Run: headless pygame with SDL's dummy video driver; simulated clock (each Clock.tick advances the game by its frame time, no real sleeping); random seed 0; keys injected as events and as key.get_pressed() state; no mouse input.
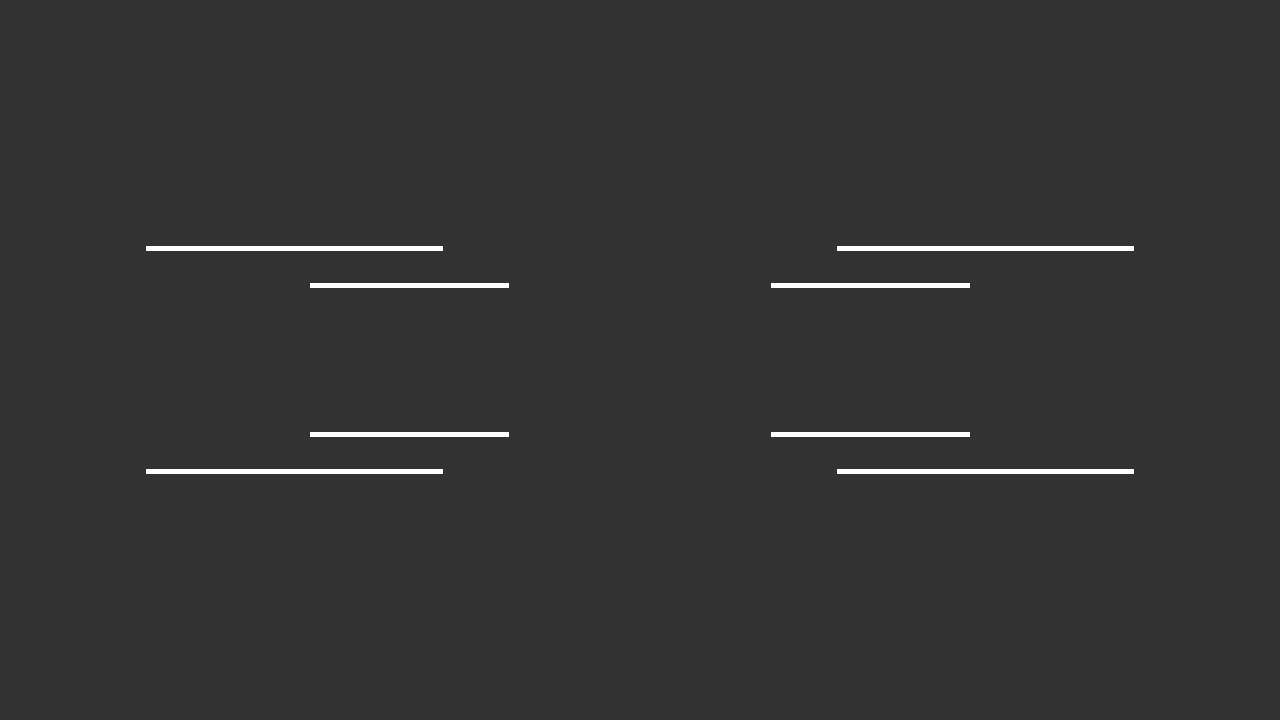
Frame 1 of 4 · flips 1–60 · no input
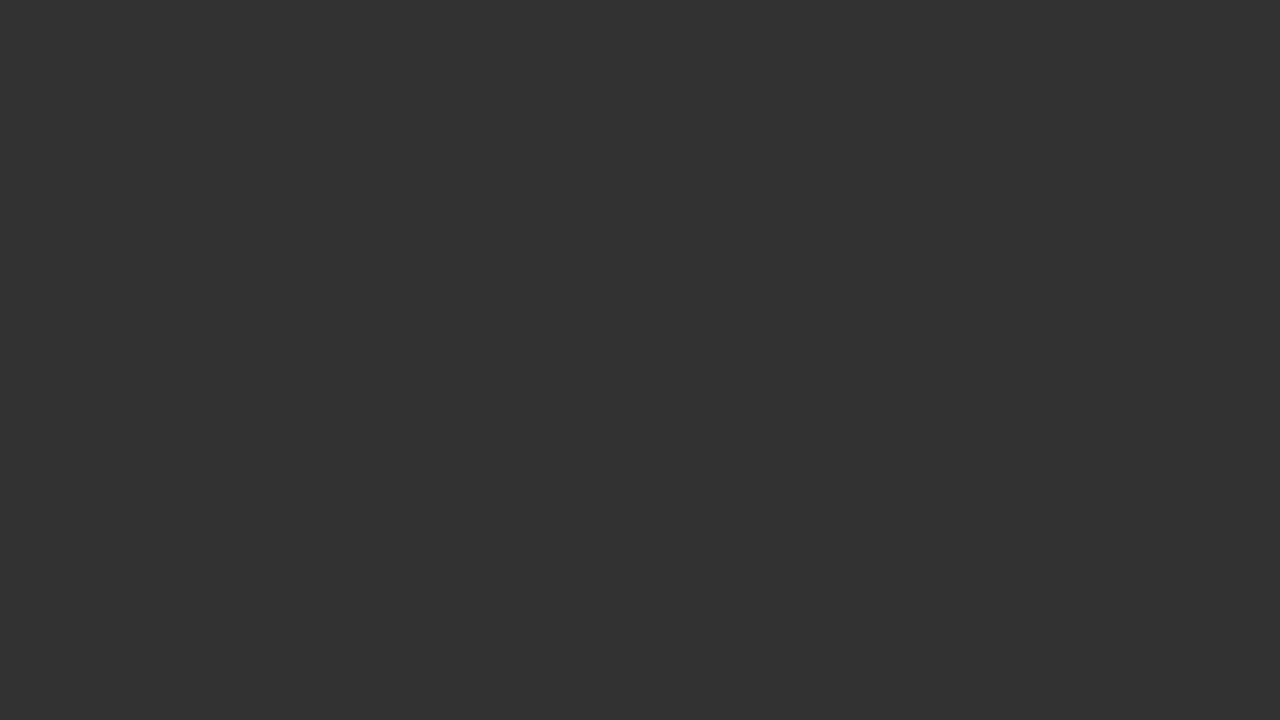
Frame 2 of 4 · flips 61–180 · tapped SPACE, RETURN · held RIGHT (→), D
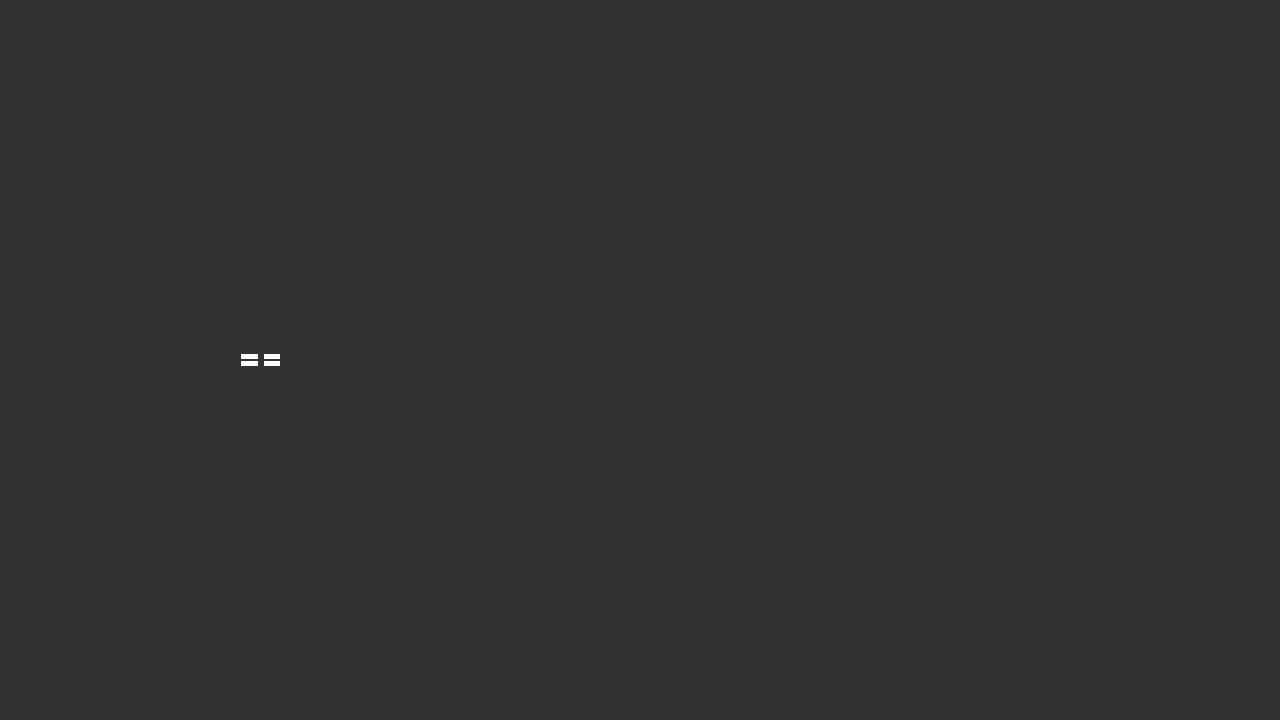
Frame 3 of 4 · flips 181–300 · held DOWN (↓), S
Frame 4 of 4 · flips 301–420 · held LEFT (←), A, UP (↑), W · screen same as frame 1, image omitted

The pygame program that drew these frames:

import pygame
from math import sqrt, sin, cos, tan

# pygame setup
pygame.init()
screen = pygame.display.set_mode((1280, 720))
clock = pygame.time.Clock()
font = pygame.font.Font(None, 36)
running = True

X_center = screen.get_width() / 2
Y_center = screen.get_height() / 2

def calculate_point_projection(view_angle, player_pos, target):
    if target[2] < player_pos[2]:
        return

    # screen x calculate
    distance_toLeft = tan(view_angle/2) * (target[2] - player_pos[2]) - (player_pos[0] - target[0])
    full_flat = tan(view_angle/2) * (target[2] - player_pos[2]) * 2
    E_toLeft = distance_toLeft / full_flat if full_flat else 1
    target_screen_x = screen.get_width() * E_toLeft

    # screen y calculate
    distance_toUp = tan(view_angle/2) * (target[2] - player_pos[2]) - (target[1] - player_pos[1])
    full_flat = tan(view_angle/2) * (target[2] - player_pos[2]) * 2
    E_toUp = distance_toUp / full_flat if full_flat else 1
    target_screen_y = screen.get_height() * E_toUp

    return target_screen_x, target_screen_y


lines = [
    [[-5, 2, 4], [-2, 2, 4]],   [[2, 2, 4], [5, 2, 4]],
    [[-5, -2, 4], [-2, -2, 4]],   [[2, -2, 4], [5, -2, 4]],

    [[-5, 2, 6], [-2, 2, 6]],   [[2, 2, 6], [5, 2, 6]],
    [[-5, -2, 6], [-2, -2, 6]],   [[2, -2, 6], [5, -2, 6]],
]
player_pos = [0, 0, 0]
view_angle = 90

while running:
    screen.fill((50, 50, 50))
    for event in pygame.event.get():
        if event.type == pygame.QUIT:
            running = False

    keys = pygame.key.get_pressed()
    if keys[pygame.K_a]:
        player_pos[0] -= 1
    if keys[pygame.K_d]:
        player_pos[0] += 1
    if keys[pygame.K_s]:
        player_pos[2] -= 1
    if keys[pygame.K_w]:
        player_pos[2] += 1
    if keys[pygame.K_SPACE]:
        player_pos[1] += 1
    if keys[pygame.K_LSHIFT]:
        player_pos[1] -= 1

    for line in lines:
        line_screen = []
        for point in line:
            point_screen_x, point_screen_y = calculate_point_projection(view_angle, player_pos, point)
            if point_screen_x and point_screen_y:
                line_screen.append([point_screen_x, point_screen_y])

        if len(line_screen) == 2:
            pygame.draw.line(screen, (255, 255, 255), [line_screen[0][0], line_screen[0][1]], [line_screen[1][0], line_screen[1][1]], 5)

    pygame.display.flip()

    clock.tick(60)

pygame.quit()
